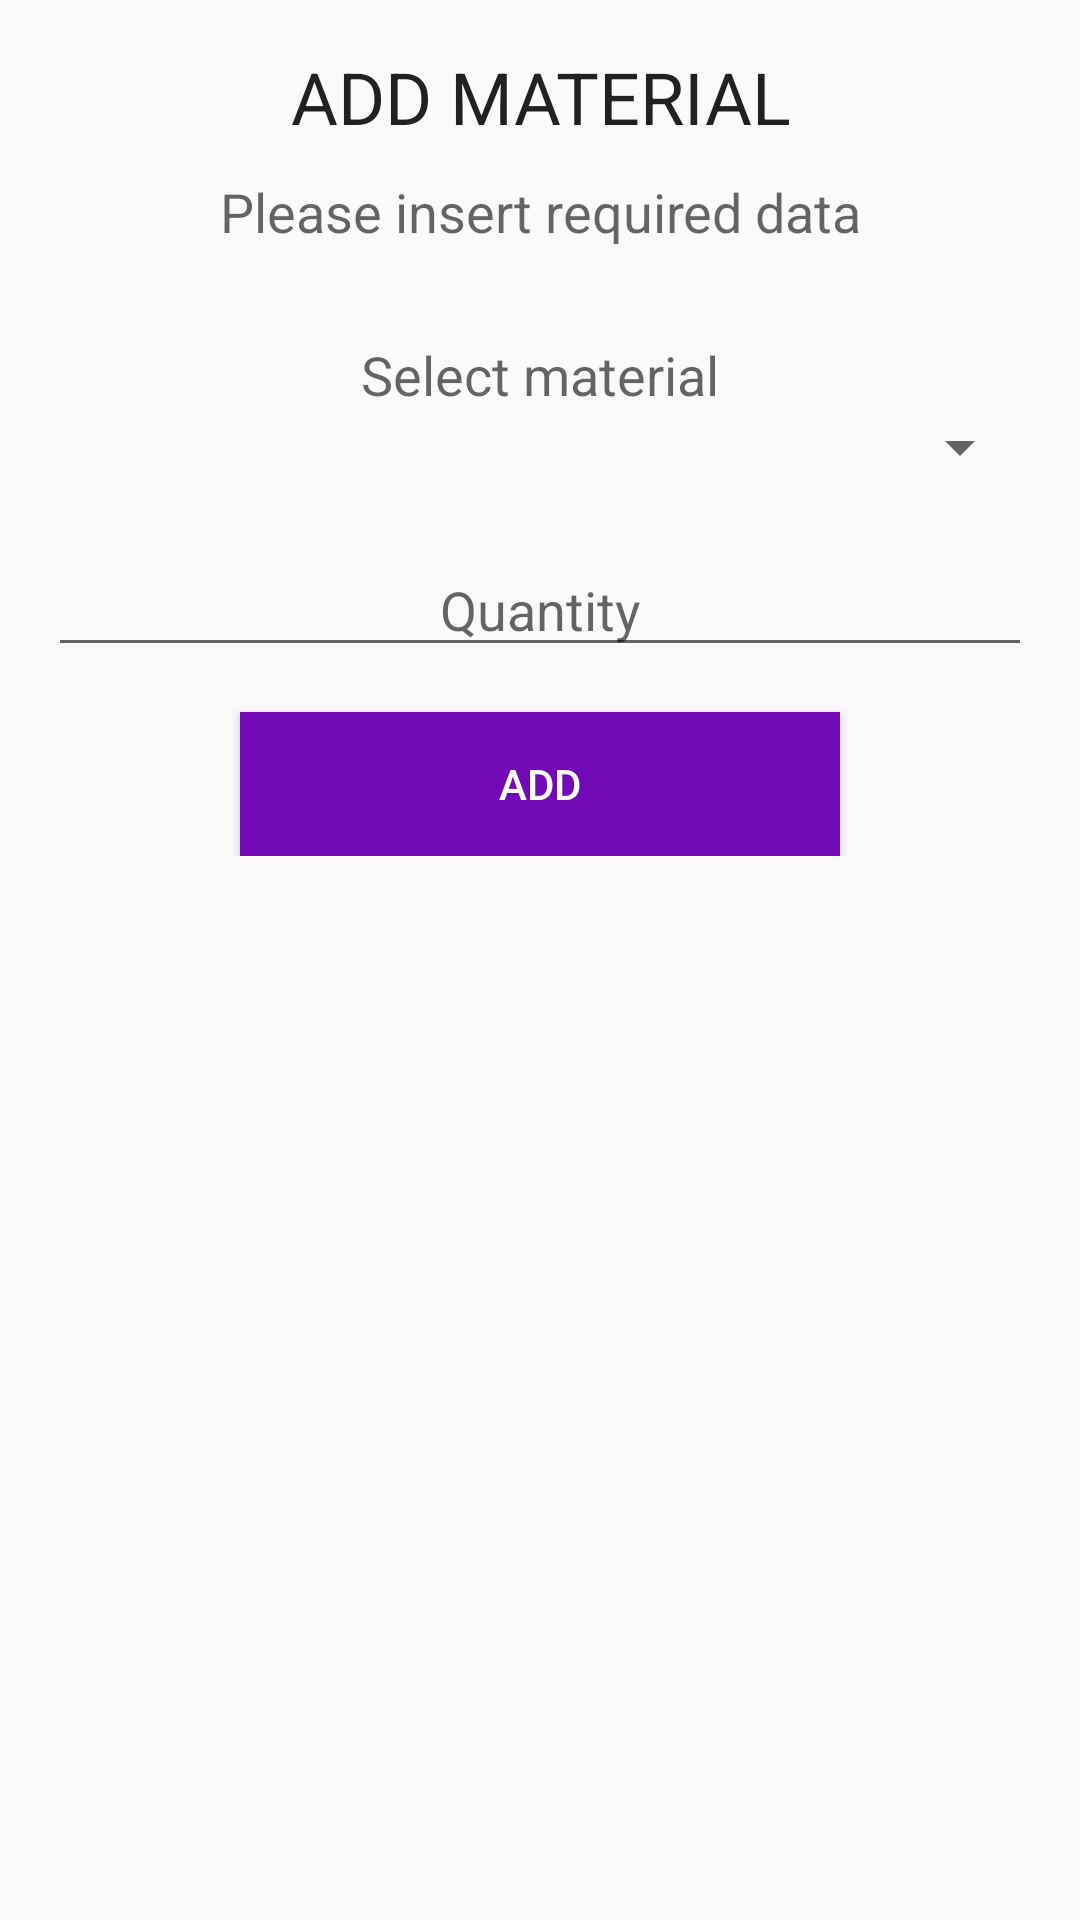

This screen was rendered from an Android layout file. Write that file and the resources it references.
<!-- AndroidManifest.xml: application theme Theme.BORG -->
<!-- res/layout/dialog_add_invoice_material.xml -->
<LinearLayout xmlns:android="http://schemas.android.com/apk/res/android"
    android:layout_width="match_parent"
    android:layout_height="wrap_content"
    android:orientation="vertical">
    <LinearLayout
        android:layout_width="match_parent"
        android:layout_height="wrap_content"
        android:orientation="vertical"
        android:padding="16dp">
        <TextView
            android:layout_width="match_parent"
            android:layout_height="wrap_content"
            android:text="ADD MATERIAL"
            android:textAlignment="center"
            android:textAppearance="@style/TextAppearance.AppCompat.Headline" />
        <TextView
            android:layout_width="match_parent"
            android:layout_height="wrap_content"
            android:layout_marginBottom="20dp"
            android:layout_marginTop="10dp"
            android:text="Please insert required data"
            android:textAlignment="center"
            android:textAppearance="@style/TextAppearance.AppCompat.Medium" />
        <TextView
            android:layout_width="match_parent"
            android:layout_height="wrap_content"
            android:layout_marginTop="10dp"
            android:text="Select material"
            android:textAlignment="center"
            android:textAppearance="@style/TextAppearance.AppCompat.Medium" />
        <Spinner
            android:id="@+id/spinner_id_material"
            android:layout_marginBottom="20dp"
            android:layout_width="fill_parent"
            android:layout_height="wrap_content"
            />
        <EditText
            android:id="@+id/add_fromdatabase_material_txt_material_quantity"
            android:layout_height="wrap_content"
            android:layout_width="match_parent"
            android:gravity="center"
            android:hint="Quantity"
            android:inputType="text"/>
        <Button
            android:id="@+id/buttonOk"
            android:layout_width="200dp"
            android:layout_height="wrap_content"
            android:layout_gravity="center"
            android:layout_marginTop="15dp"
            android:background="@color/colorPrimary"
            android:text="Add"
            android:textColor="#FFF" />
    </LinearLayout>
</LinearLayout>
<!-- resources referenced by this layout -->
<resources>
  <color name="colorPrimary">#7209b7</color>
  <style name="Theme.BORG" parent="Theme.AppCompat.Light.NoActionBar">
          
          <item name="colorPrimary">@color/colorPrimaryDark</item>
          <item name="colorPrimaryVariant">@color/colorPrimaryDark</item>
          <item name="colorOnPrimary">@color/colorWhite</item>
          
          <item name="colorSecondary">@color/colorTeal_200</item>
          <item name="colorSecondaryVariant">@color/colorTeal_700</item>
          <item name="colorOnSecondary">@color/colorBlack</item>
          
          <item name="android:statusBarColor">?attr/colorPrimaryVariant</item>
          
      </style>
  <color name="colorPrimaryDark">#3a0ca3</color>
  <color name="colorWhite">#FFFFFF</color>
  <color name="colorTeal_200">#FF03DAC5</color>
  <color name="colorTeal_700">#FF018786</color>
  <color name="colorBlack">#000000</color>
</resources>
